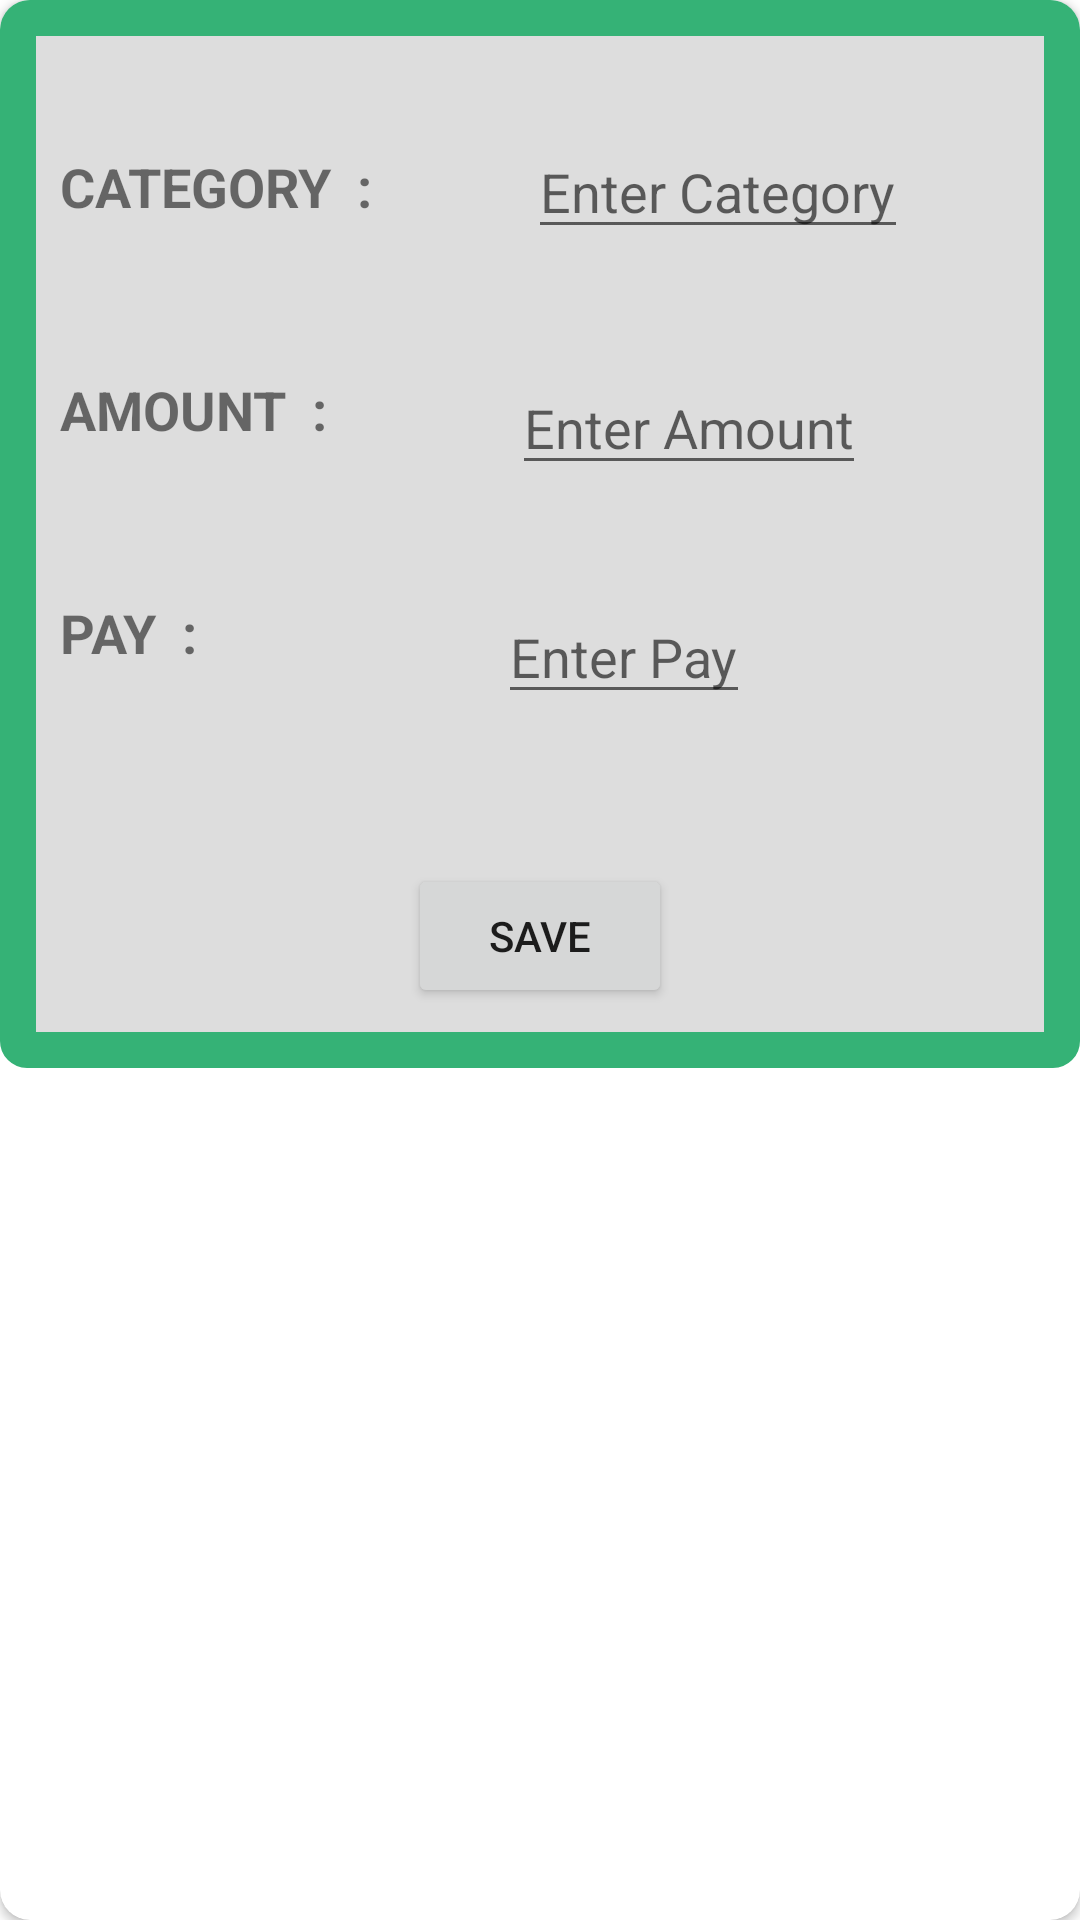

Layout XML and referenced resources for this Android screen:
<!-- AndroidManifest.xml: application theme Theme.Pebuplan -->
<!-- res/layout/monthly_bills_dialog_layout.xml -->
<androidx.cardview.widget.CardView
    xmlns:android="http://schemas.android.com/apk/res/android"
    xmlns:app="http://schemas.android.com/apk/res-auto"
    android:layout_width="match_parent"
    android:padding="20dp"
    app:cardCornerRadius="10dp"
    android:layout_height="wrap_content">

    <androidx.constraintlayout.widget.ConstraintLayout
        android:layout_width="match_parent"
        android:layout_height="wrap_content"
        android:background="@drawable/bg_green_boder">

        <TextView
            android:id="@+id/category_tv"
            android:layout_width="wrap_content"
            android:layout_height="wrap_content"
            android:layout_marginStart="20dp"
            android:layout_marginTop="50dp"
            android:text="Category  : "
            android:textSize="18sp"
            android:textStyle="bold"
            android:textAllCaps="true"
            app:layout_constraintStart_toStartOf="parent"
            app:layout_constraintTop_toTopOf="parent"/>

        <EditText
            android:id="@+id/category_et"
            android:layout_width="wrap_content"
            android:layout_height="wrap_content"
            android:hint="Enter Category"
            android:layout_marginTop="50dp"
            android:layout_marginEnd="10dp"
            app:layout_constraintStart_toEndOf="@id/category_tv"
            app:layout_constraintTop_toTopOf="parent"
            app:layout_constraintBottom_toBottomOf="@+id/category_tv"
            app:layout_constraintEnd_toEndOf="parent"/>

        <TextView
            android:id="@+id/amount_tv"
            android:layout_width="wrap_content"
            android:layout_height="wrap_content"
            android:layout_marginStart="20dp"
            android:layout_marginTop="50dp"
            android:text="Amount  :"
            android:textSize="18sp"
            android:textStyle="bold"
            android:textAllCaps="true"
            app:layout_constraintStart_toStartOf="parent"
            app:layout_constraintTop_toBottomOf="@id/category_tv"/>

        <EditText
            android:id="@+id/amount_et"
            android:layout_width="wrap_content"
            android:layout_height="wrap_content"
            android:layout_marginTop="50dp"
            android:hint="Enter Amount"
            app:layout_constraintStart_toEndOf="@id/amount_tv"
            android:layout_marginEnd="10dp"
            app:layout_constraintBottom_toBottomOf="@+id/amount_tv"
            app:layout_constraintEnd_toEndOf="parent"
            app:layout_constraintTop_toBottomOf="@id/category_et" />

        <TextView
            android:id="@+id/pay_tv"
            android:layout_width="wrap_content"
            android:layout_height="wrap_content"
            android:layout_marginStart="20dp"
            android:layout_marginTop="50dp"
            android:text="Pay  :"
            android:textSize="18sp"
            android:textStyle="bold"
            android:textAllCaps="true"
            app:layout_constraintStart_toStartOf="parent"
            app:layout_constraintTop_toBottomOf="@id/amount_tv"/>

        <EditText
            android:id="@+id/pay_et"
            android:layout_width="wrap_content"
            android:layout_height="wrap_content"
            android:hint="Enter Pay"
            android:layout_marginEnd="10dp"
            android:layout_marginTop="50dp"
            app:layout_constraintStart_toEndOf="@id/pay_tv"
            app:layout_constraintBottom_toBottomOf="@+id/pay_tv"
            app:layout_constraintEnd_toEndOf="parent"
            app:layout_constraintTop_toBottomOf="@id/amount_et" />


        <Button
            android:id="@+id/add_bill"
            android:layout_width="wrap_content"
            android:layout_height="wrap_content"
            android:text="Save"
            android:layout_marginBottom="20dp"
            android:layout_marginTop="50dp"
            app:layout_constraintTop_toBottomOf="@id/pay_et"
            app:layout_constraintEnd_toEndOf="parent"
            app:layout_constraintBottom_toBottomOf="parent"
            app:layout_constraintStart_toStartOf="parent"/>


    </androidx.constraintlayout.widget.ConstraintLayout>
</androidx.cardview.widget.CardView>
<!-- resources referenced by this layout -->
<resources>
  <!-- drawable bg_green_boder (drawable) -->
  <?xml version="1.0" encoding="utf-8"?>
  <shape xmlns:android="http://schemas.android.com/apk/res/android">
  
      <stroke
          android:width="12dp"
          android:color="@color/purple_500"/>
  
      <corners
          android:radius="3dp"/>
  
      <solid
          android:color="@color/grey"/>
  
  </shape>
  <style name="Theme.Pebuplan" parent="Theme.MaterialComponents.DayNight.NoActionBar">
          
          <item name="colorPrimary">@color/purple_500</item>
          <item name="colorPrimaryVariant">@color/purple_700</item>
          <item name="colorOnPrimary">@color/white</item>
          
          <item name="colorSecondary">@color/teal_200</item>
          <item name="colorSecondaryVariant">@color/teal_700</item>
          <item name="colorOnSecondary">@color/black</item>
          
          <item name="android:statusBarColor">?attr/colorPrimaryVariant</item>
  
          
      </style>
  <color name="purple_500">#35b276</color>
  <color name="grey">#dddddd</color>
  <color name="purple_700">#41A545</color>
  <color name="white">#FFFFFFFF</color>
  <color name="teal_200">#FF03DAC5</color>
  <color name="teal_700">#FF018786</color>
  <color name="black">#FF000000</color>
</resources>
